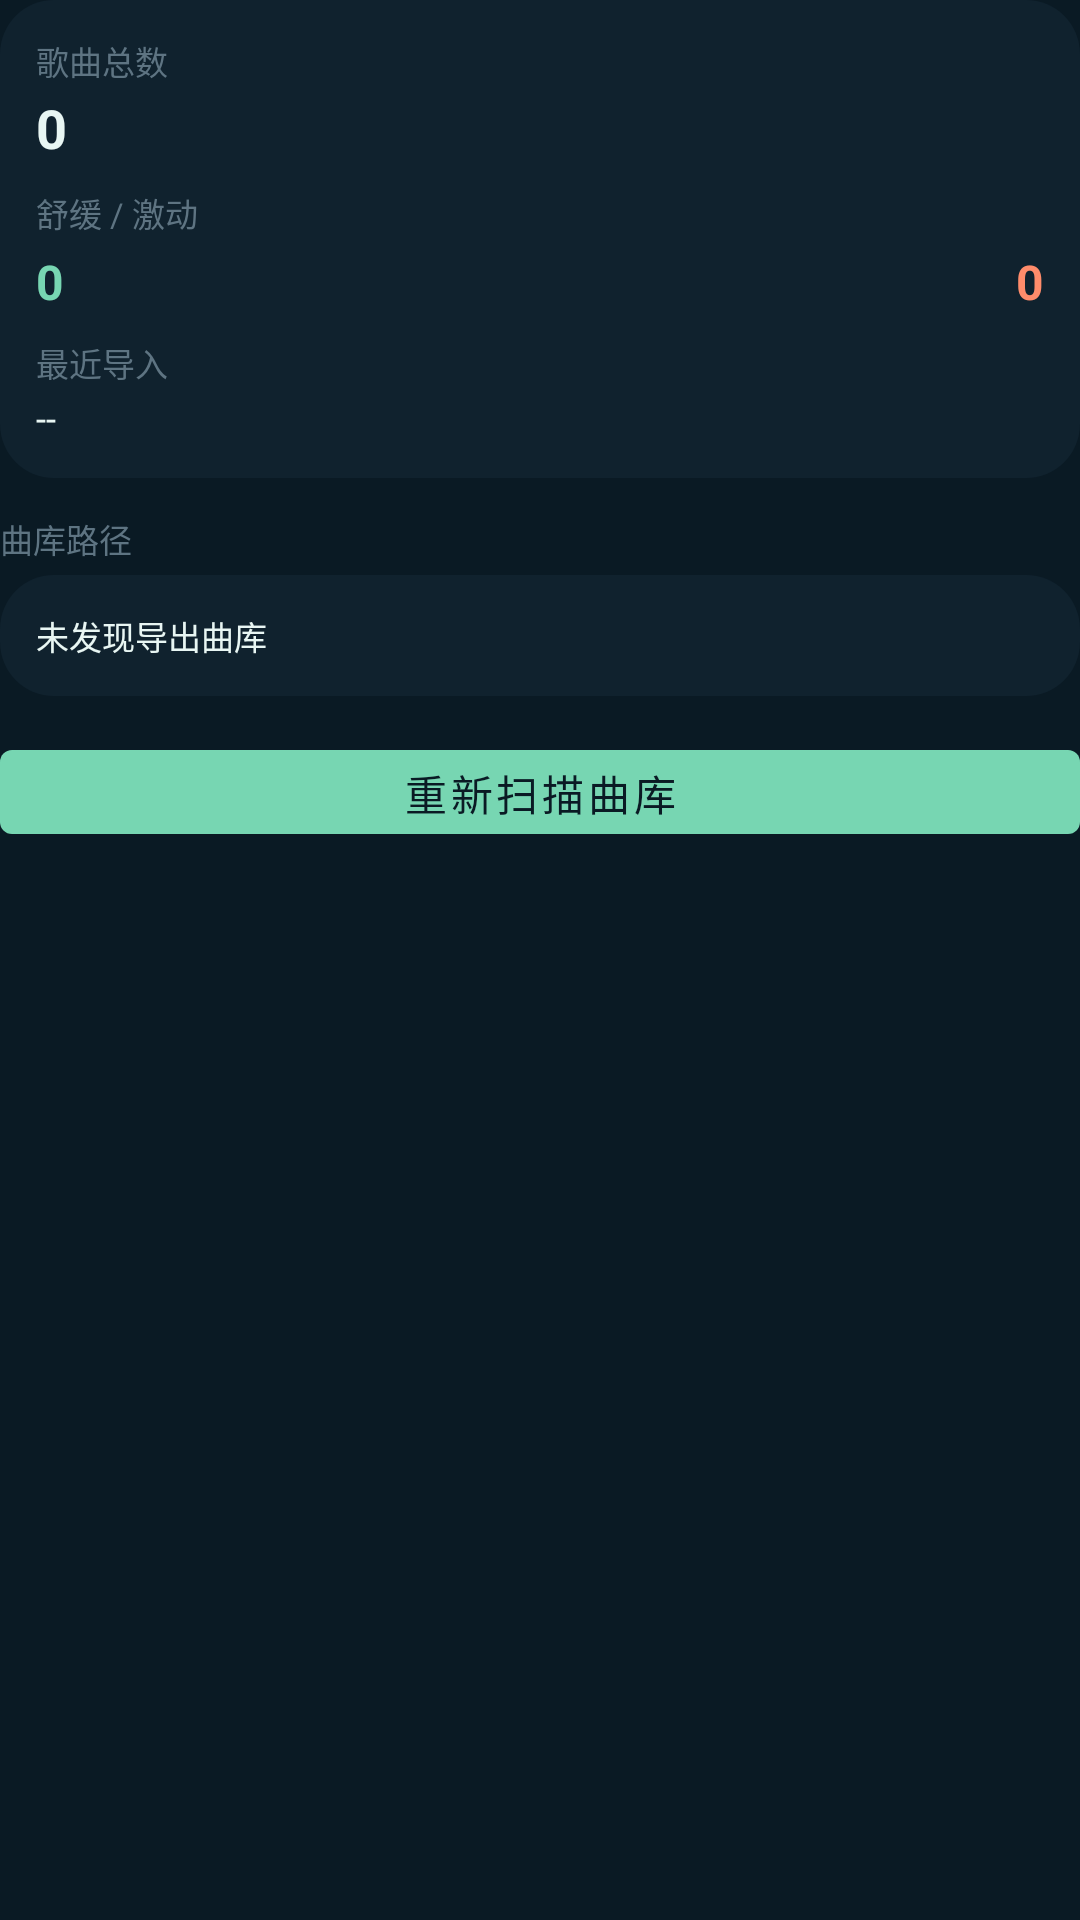

The Android layout XML behind this screen, and the referenced resources:
<!-- AndroidManifest.xml: application theme Theme.RunnerSmartPlayer -->
<!-- res/layout/fragment_library.xml -->
<?xml version="1.0" encoding="utf-8"?>
<ScrollView xmlns:android="http://schemas.android.com/apk/res/android"
    android:layout_width="match_parent"
    android:layout_height="match_parent"
    android:overScrollMode="never">

    <LinearLayout
        android:layout_width="match_parent"
        android:layout_height="wrap_content"
        android:orientation="vertical">

        <LinearLayout
            android:layout_width="match_parent"
            android:layout_height="wrap_content"
            android:background="@drawable/player_panel_background"
            android:orientation="vertical"
            android:padding="12dp">

            <TextView
                android:layout_width="wrap_content"
                android:layout_height="wrap_content"
                android:text="@string/total_tracks"
                android:textColor="@color/slate"
                android:textSize="11sp" />

            <TextView
                android:id="@+id/totalTracksValue"
                android:layout_width="wrap_content"
                android:layout_height="wrap_content"
                android:layout_marginTop="2dp"
                android:text="0"
                android:textColor="@color/foam"
                android:textSize="18sp"
                android:textStyle="bold" />

            <TextView
                android:layout_width="wrap_content"
                android:layout_height="wrap_content"
                android:layout_marginTop="8dp"
                android:text="@string/calm_excited_count"
                android:textColor="@color/slate"
                android:textSize="11sp" />

            <LinearLayout
                android:layout_width="match_parent"
                android:layout_height="wrap_content"
                android:layout_marginTop="4dp"
                android:orientation="horizontal">

                <TextView
                    android:id="@+id/calmTracksValue"
                    android:layout_width="0dp"
                    android:layout_height="wrap_content"
                    android:layout_weight="1"
                    android:text="0"
                    android:textColor="@color/mint"
                    android:textSize="16sp"
                    android:textStyle="bold" />

                <TextView
                    android:id="@+id/excitedTracksValue"
                    android:layout_width="0dp"
                    android:layout_height="wrap_content"
                    android:layout_weight="1"
                    android:gravity="end"
                    android:text="0"
                    android:textColor="@color/salmon"
                    android:textSize="16sp"
                    android:textStyle="bold" />
            </LinearLayout>

            <TextView
                android:layout_width="wrap_content"
                android:layout_height="wrap_content"
                android:layout_marginTop="8dp"
                android:text="@string/last_import"
                android:textColor="@color/slate"
                android:textSize="11sp" />

            <TextView
                android:id="@+id/lastImportValue"
                android:layout_width="wrap_content"
                android:layout_height="wrap_content"
                android:layout_marginTop="2dp"
                android:text="--"
                android:textColor="@color/foam"
                android:textSize="12sp" />
        </LinearLayout>

        <TextView
            android:layout_width="wrap_content"
            android:layout_height="wrap_content"
            android:layout_marginTop="12dp"
            android:text="@string/library_path"
            android:textColor="@color/slate"
            android:textSize="11sp" />

        <TextView
            android:id="@+id/libraryPathValue"
            android:layout_width="match_parent"
            android:layout_height="wrap_content"
            android:layout_marginTop="4dp"
            android:background="@drawable/player_panel_background"
            android:padding="12dp"
            android:text="@string/no_export_found"
            android:textColor="@color/foam"
            android:textSize="11sp" />

        <com.google.android.material.button.MaterialButton
            android:id="@+id/rescanButton"
            style="@style/Widget.MaterialComponents.Button"
            android:layout_width="match_parent"
            android:layout_height="40dp"
            android:layout_marginTop="12dp"
            android:text="@string/rescan_library"
            android:textAllCaps="false" />
    </LinearLayout>
</ScrollView>
<!-- resources referenced by this layout -->
<resources>
  <color name="foam">#E8F6F3</color>
  <color name="mint">#77D6B2</color>
  <color name="salmon">#FF8C6B</color>
  <color name="slate">#5E7482</color>
  <!-- drawable player_panel_background (drawable) -->
  <shape xmlns:android="http://schemas.android.com/apk/res/android"
      android:shape="rectangle">
      <solid android:color="@color/surface" />
      <corners android:radius="18dp" />
  </shape>
  <string name="calm_excited_count">舒缓 / 激动</string>
  <string name="last_import">最近导入</string>
  <string name="library_path">曲库路径</string>
  <string name="no_export_found">未发现导出曲库</string>
  <string name="rescan_library">重新扫描曲库</string>
  <string name="total_tracks">歌曲总数</string>
  <style name="Theme.RunnerSmartPlayer" parent="Theme.MaterialComponents.DayNight.NoActionBar">
          <item name="colorPrimary">@color/mint</item>
          <item name="colorPrimaryVariant">@color/ocean</item>
          <item name="colorOnPrimary">@color/midnight</item>
          <item name="colorSecondary">@color/salmon</item>
          <item name="colorOnSecondary">@color/foam</item>
          <item name="android:statusBarColor">@color/midnight</item>
          <item name="android:navigationBarColor" tools:targetApi="o_mr1">@color/midnight</item>
          <item name="android:windowBackground">@color/midnight</item>
          <item name="android:textColorPrimary">@color/foam</item>
      </style>
  <color name="surface">#10222E</color>
  <color name="ocean">#12374B</color>
  <color name="midnight">#0A1A24</color>
</resources>
